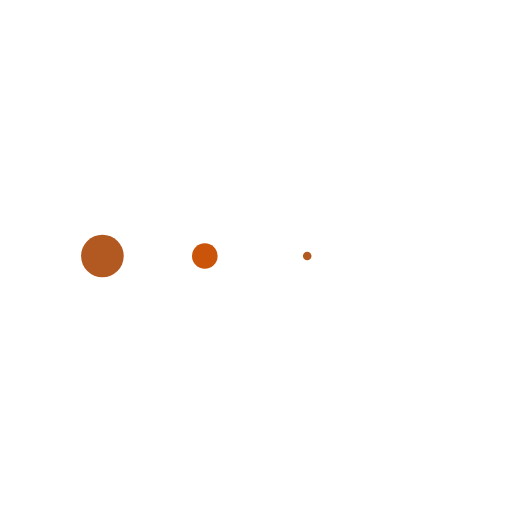
t = 0.00 s
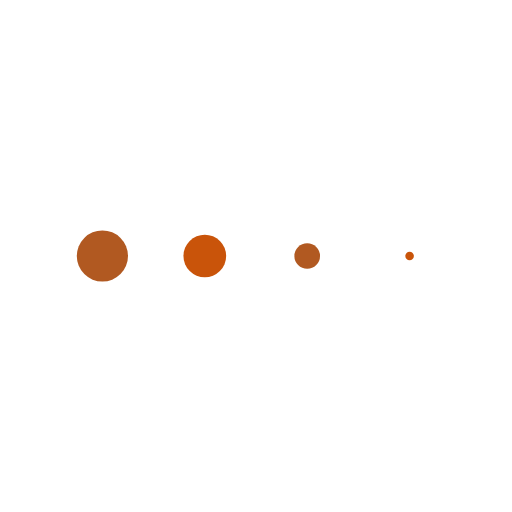
t = 0.16 s
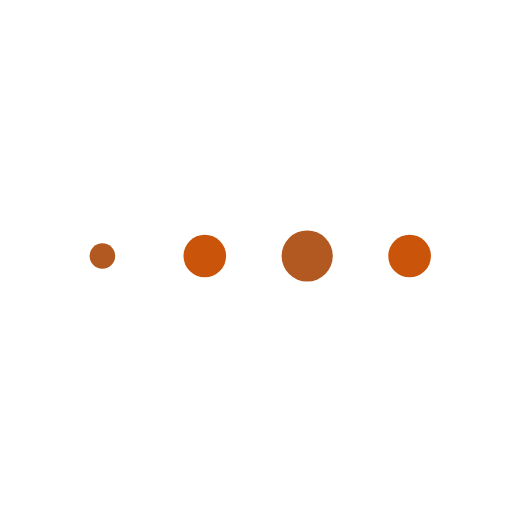
t = 0.49 s
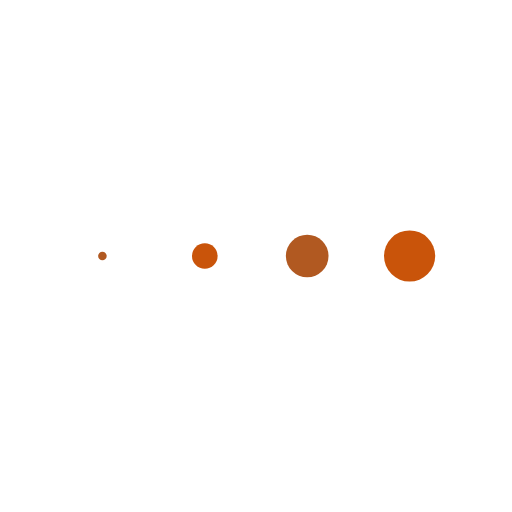
t = 0.65 s
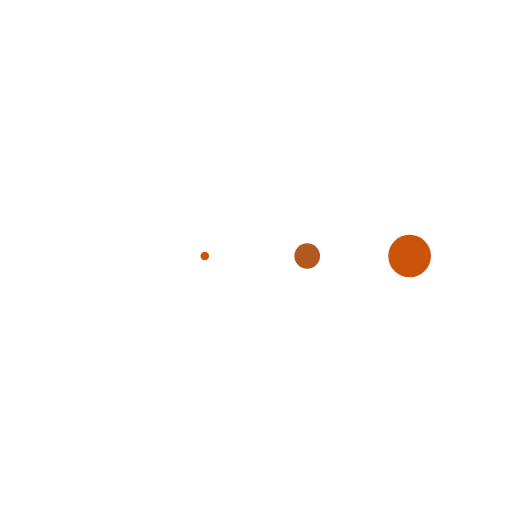
t = 0.81 s
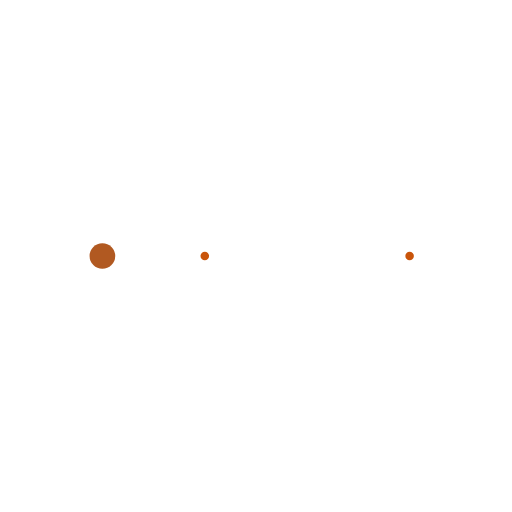
t = 1.14 s

The animated SVG that drew these frames (rendered in a browser with its animation timeline set to each time). Animation: 4 SMIL elements (animateTransform=4); one cycle of 1.30 s, repeats indefinitely.

<svg class="lds-message" width="174px"  height="174px"  xmlns="http://www.w3.org/2000/svg" xmlns:xlink="http://www.w3.org/1999/xlink" viewBox="0 0 100 100" preserveAspectRatio="xMidYMid" style="background: none;"><g transform="translate(20 50)">
<circle cx="0" cy="0" r="5" fill="#b15921" transform="scale(0.0765189 0.0765189)">
  <animateTransform attributeName="transform" type="scale" begin="-0.48750000000000004s" calcMode="spline" keySplines="0.3 0 0.7 1;0.3 0 0.7 1" values="0;1;0" keyTimes="0;0.5;1" dur="1.3s" repeatCount="indefinite"></animateTransform>
</circle>
</g><g transform="translate(40 50)">
<circle cx="0" cy="0" r="5" fill="#c9540a" transform="scale(0.0263 0.0263)">
  <animateTransform attributeName="transform" type="scale" begin="-0.325s" calcMode="spline" keySplines="0.3 0 0.7 1;0.3 0 0.7 1" values="0;1;0" keyTimes="0;0.5;1" dur="1.3s" repeatCount="indefinite"></animateTransform>
</circle>
</g><g transform="translate(60 50)">
<circle cx="0" cy="0" r="5" fill="#b15921" transform="scale(0.277246 0.277246)">
  <animateTransform attributeName="transform" type="scale" begin="-0.1625s" calcMode="spline" keySplines="0.3 0 0.7 1;0.3 0 0.7 1" values="0;1;0" keyTimes="0;0.5;1" dur="1.3s" repeatCount="indefinite"></animateTransform>
</circle>
</g><g transform="translate(80 50)">
<circle cx="0" cy="0" r="5" fill="#c9540a" transform="scale(0.627129 0.627129)">
  <animateTransform attributeName="transform" type="scale" begin="0s" calcMode="spline" keySplines="0.3 0 0.7 1;0.3 0 0.7 1" values="0;1;0" keyTimes="0;0.5;1" dur="1.3s" repeatCount="indefinite"></animateTransform>
</circle>
</g></svg>
